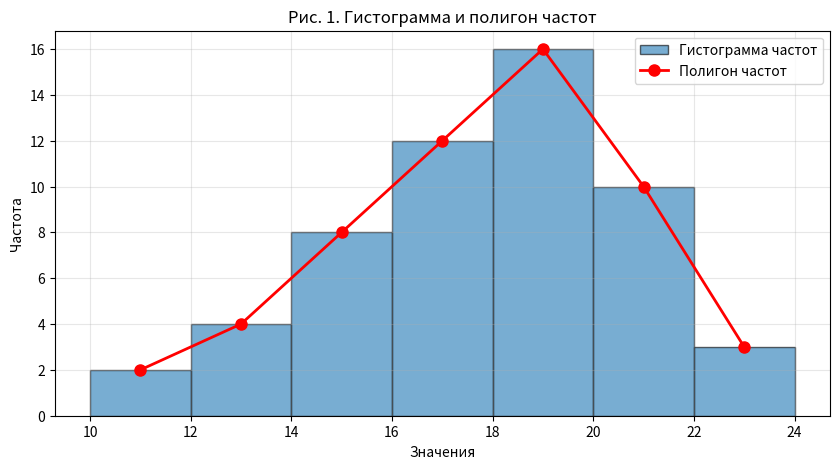

The matplotlib source for this figure:
import numpy as np
import pandas as pd
import matplotlib.pyplot as plt
from scipy import stats

data = np.array([
    20.3, 15.4, 17.2, 19.2, 23.3,
    18.1, 21.9, 15.3, 16.8, 13.2,
    20.4, 16.5, 19.7, 20.5, 14.3,
    18.4, 16.8, 14.7, 20.8, 19.5,
    15.3, 19.3, 17.8, 16.2, 15.7,
    22.8, 21.9, 12.5, 10.1, 21.1,
    18.3, 14.7, 14.5, 18.2, 18.7,
    13.9, 19.1, 18.5, 20.2, 23.8,
    16.7, 20.4, 19.5, 11.8, 19.6,
    17.8, 21.3, 17.5, 19.4, 13.5,
    18.2, 19.3, 16.2, 16.4, 17.6
])

# 1. Первичная обработка: группировка с шагом h = 2, количество интервалов s = 7
# По данным: min = 10.1, max = 23.8, шаг 2 даёт интервалы: [10,12), [12,14), ..., [22,24]
bins = np.arange(10, 25, 2)  # [10,12,14,16,18,20,22,24] — 7 интервалов
freq, bin_edges = np.histogram(data, bins=bins)

midpoints = (bin_edges[:-1] + bin_edges[1:]) / 2

# Построение гистограммы и полигона
plt.figure(figsize=(10, 5))
plt.hist(data, bins=bins, edgecolor='black', alpha=0.6, label='Гистограмма частот')
plt.plot(midpoints, freq, 'o-', color='red', label='Полигон частот', linewidth=2, markersize=8)
plt.title('Рис. 1. Гистограмма и полигон частот')
plt.xlabel('Значения')
plt.ylabel('Частота')
plt.legend()
plt.grid(alpha=0.3)
plt.show()

mean = np.mean(data)
median = np.median(data)
mode_result = stats.mode(data, keepdims=True)
mode = mode_result.mode[0]
mode_count = mode_result.count[0]

skewness = stats.skew(data, bias=False)
kurtosis = stats.kurtosis(data, bias=False)

std_dev = np.std(data, ddof=1)
cv = (std_dev / mean) * 100

print("\n=== Характеристики ===")
print(f"Среднее арифметическое: {mean:.4f}")
print(f"Медиана Me: {median:.4f}")
print(f"Мода: {mode:.4f} (встречается {mode_count} раз)")
print(f"Стандартное отклонение: {std_dev:.4f}")
print(f"Дисперсия: {np.var(data, ddof=1):.4f}")
print(f"Коэффициент асимметрии: {skewness:.4f}")
print(f"Эксцесс: {kurtosis:.4f}")
print(f"Коэффициент вариации: {cv:.2f}%")


if cv < 33:
    print(f"✓ Коэффициент вариации = {cv:.2f}% < 33% → выборка однородна.")
else:
    print(f"✗ Коэффициент вариации = {cv:.2f}% ≥ 33% → выборка неоднородна.")

mean_std = np.mean(data)
std_std = np.std(data, ddof=1)
lower_bound = mean_std - 3 * std_std
upper_bound = mean_std + 3 * std_std
outliers = data[(data < lower_bound) | (data > upper_bound)]

print(f"\nПравило трёх сигм: интервал [{lower_bound:.2f}; {upper_bound:.2f}]")
if len(outliers) == 0:
    print("✓ Выбросов нет. Данные однородны по правилу трёх сигм.")
else:
    print(f"✗ Найдены выбросы: {outliers} → данные могут быть неоднородны.")
